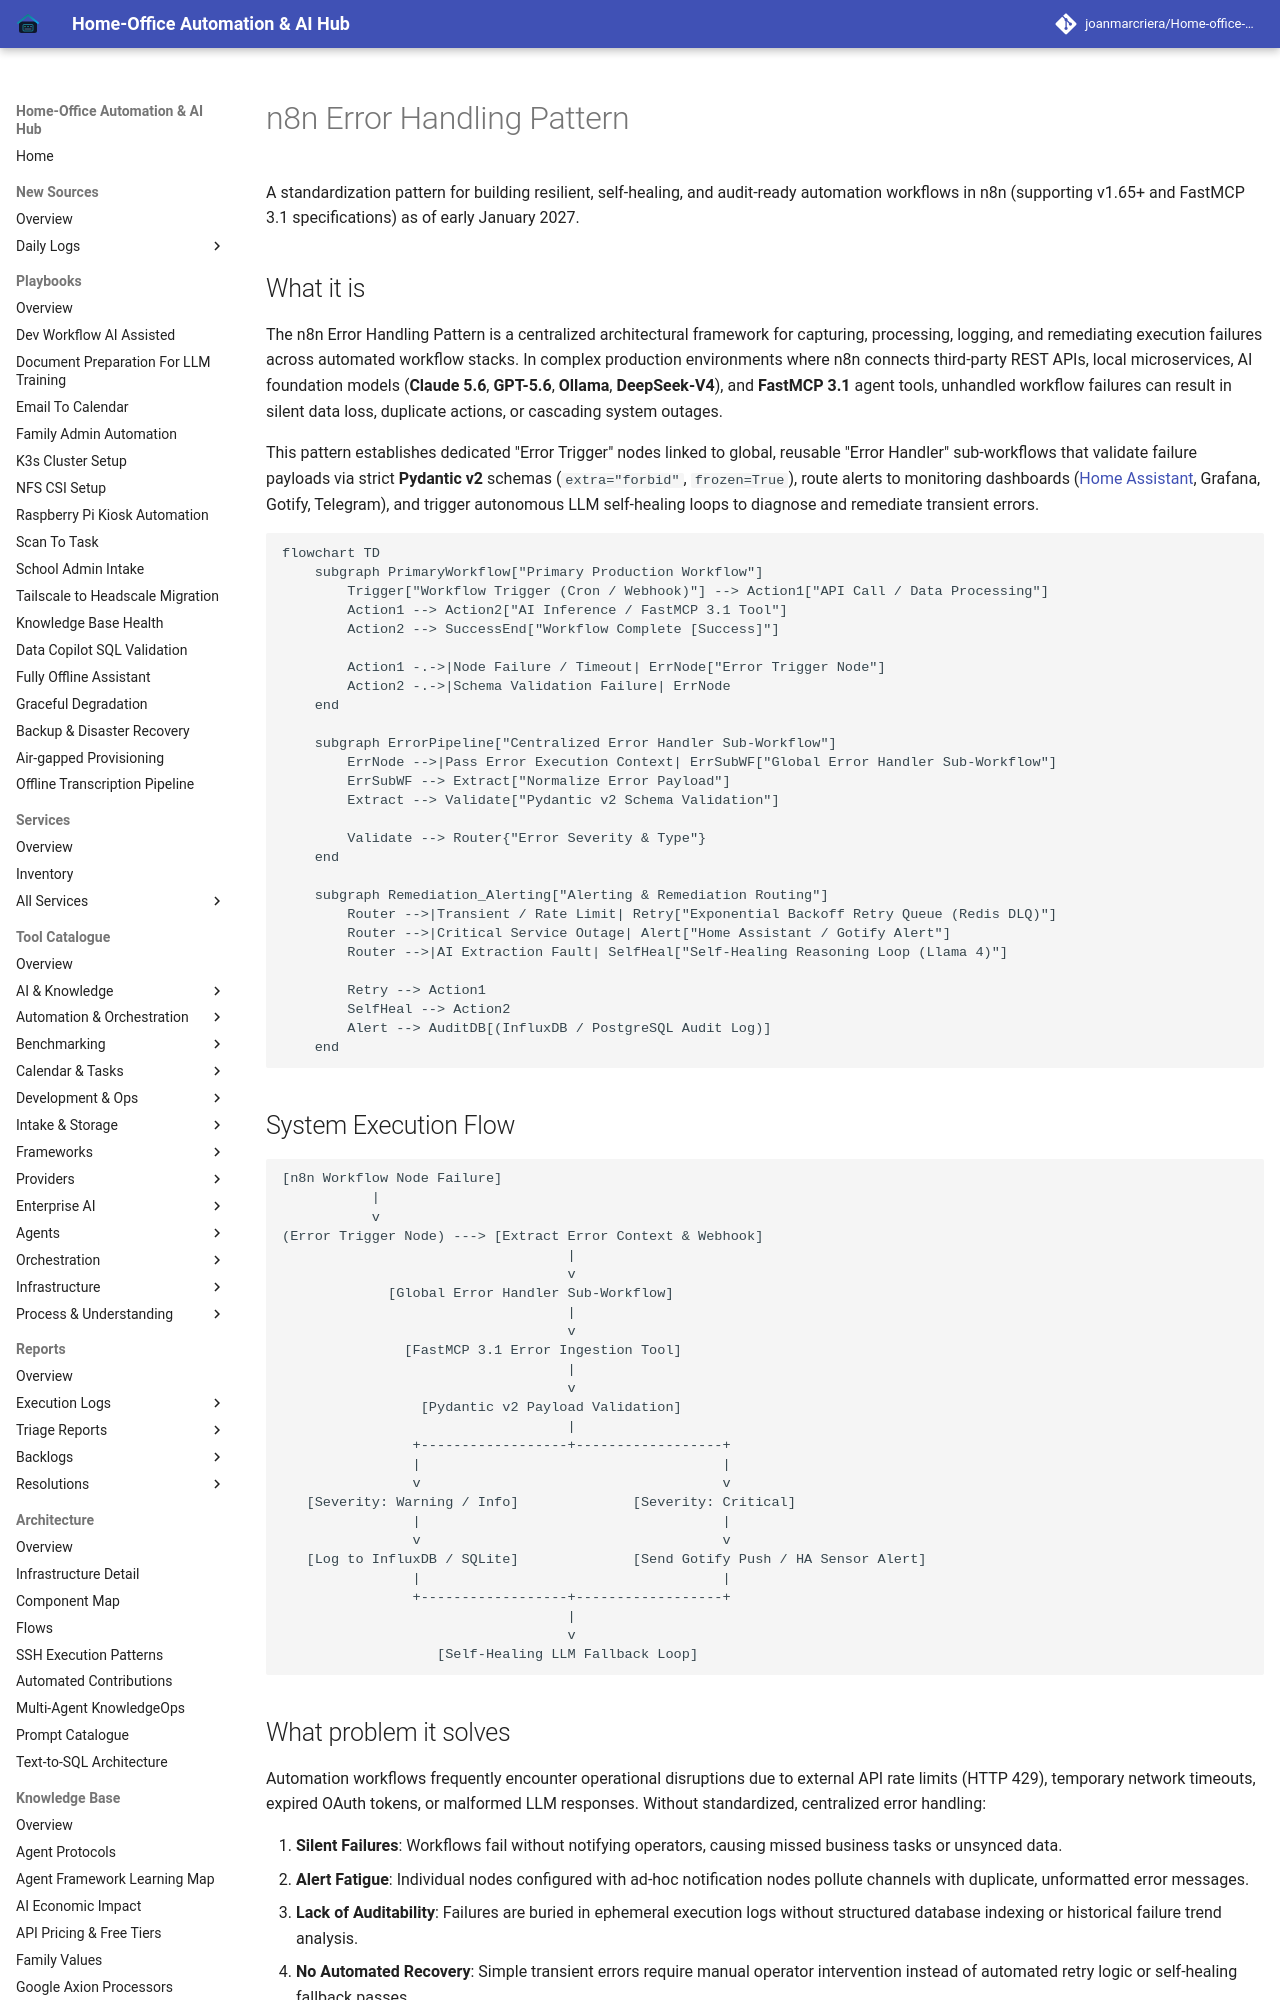

repository: joanmarcriera/Home-office-automations · page: knowledge_base/patterns/n8n-error-handling/index.html · generator: mkdocs

# n8n Error Handling Pattern

A standardization pattern for building resilient, self-healing, and audit-ready automation workflows in n8n (supporting v1.65+ and FastMCP 3.1 specifications) as of early January 2027.

## What it is
The n8n Error Handling Pattern is a centralized architectural framework for capturing, processing, logging, and remediating execution failures across automated workflow stacks. In complex production environments where n8n connects third-party REST APIs, local microservices, AI foundation models (**Claude 5.6**, **GPT-5.6**, **Ollama**, **DeepSeek-V4**), and **FastMCP 3.1** agent tools, unhandled workflow failures can result in silent data loss, duplicate actions, or cascading system outages.

This pattern establishes dedicated "Error Trigger" nodes linked to global, reusable "Error Handler" sub-workflows that validate failure payloads via strict **Pydantic v2** schemas (`extra="forbid"`, `frozen=True`), route alerts to monitoring dashboards ([Home Assistant](../../services/home-assistant.md), Grafana, Gotify, Telegram), and trigger autonomous LLM self-healing loops to diagnose and remediate transient errors.

```mermaid
flowchart TD
    subgraph PrimaryWorkflow["Primary Production Workflow"]
        Trigger["Workflow Trigger (Cron / Webhook)"] --> Action1["API Call / Data Processing"]
        Action1 --> Action2["AI Inference / FastMCP 3.1 Tool"]
        Action2 --> SuccessEnd["Workflow Complete [Success]"]

        Action1 -.->|Node Failure / Timeout| ErrNode["Error Trigger Node"]
        Action2 -.->|Schema Validation Failure| ErrNode
    end

    subgraph ErrorPipeline["Centralized Error Handler Sub-Workflow"]
        ErrNode -->|Pass Error Execution Context| ErrSubWF["Global Error Handler Sub-Workflow"]
        ErrSubWF --> Extract["Normalize Error Payload"]
        Extract --> Validate["Pydantic v2 Schema Validation"]

        Validate --> Router{"Error Severity & Type"}
    end

    subgraph Remediation_Alerting["Alerting & Remediation Routing"]
        Router -->|Transient / Rate Limit| Retry["Exponential Backoff Retry Queue (Redis DLQ)"]
        Router -->|Critical Service Outage| Alert["Home Assistant / Gotify Alert"]
        Router -->|AI Extraction Fault| SelfHeal["Self-Healing Reasoning Loop (Llama 4)"]

        Retry --> Action1
        SelfHeal --> Action2
        Alert --> AuditDB[(InfluxDB / PostgreSQL Audit Log)]
    end
```
